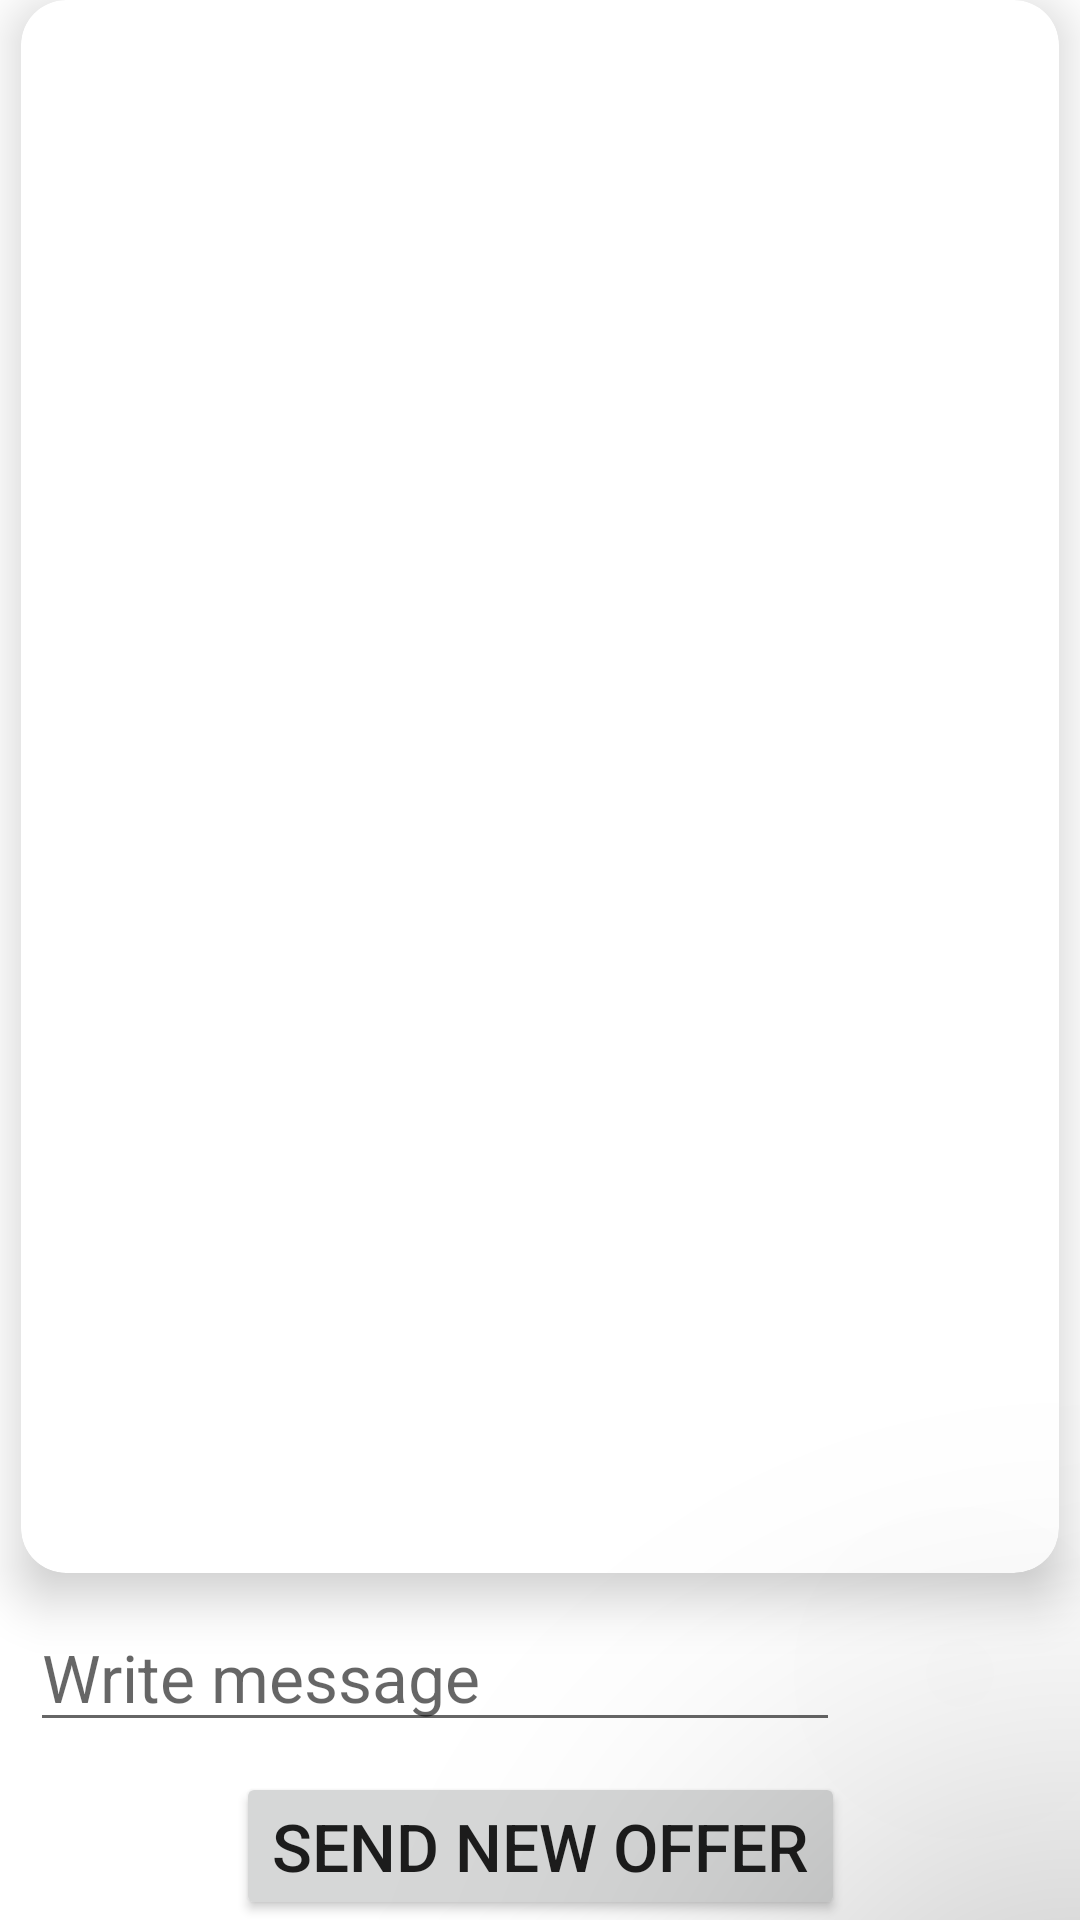

This screen was rendered from an Android layout file. Write that file and the resources it references.
<!-- AndroidManifest.xml: application theme Theme.TimeBankingApp -->
<!-- res/layout/fragment_chat.xml -->
<?xml version="1.0" encoding="utf-8"?>
<androidx.constraintlayout.widget.ConstraintLayout xmlns:android="http://schemas.android.com/apk/res/android"
    xmlns:app="http://schemas.android.com/apk/res-auto"
    xmlns:tools="http://schemas.android.com/tools"
    android:layout_width="match_parent"
    android:layout_height="match_parent">

    <com.google.android.material.imageview.ShapeableImageView
        android:id="@+id/send_button"
        android:layout_width="60dp"
        android:layout_height="60dp"
        android:layout_margin="10dp"
        android:elevation="100dp"
        app:cardCornerRadius="30dp"
        app:contentPadding="10dp"
        app:layout_constraintBottom_toBottomOf="@+id/message_text"
        app:layout_constraintEnd_toEndOf="parent"
        app:layout_constraintTop_toTopOf="@+id/message_text"
        app:shapeAppearance="@style/circleImageView"
        app:srcCompat="@drawable/ic_baseline_send_24"
        tools:ignore="ImageContrastCheck" />

    <androidx.cardview.widget.CardView
        android:id="@+id/cardView"
        android:layout_width="0dp"
        android:layout_height="0dp"
        android:layout_marginStart="7dp"
        android:layout_marginEnd="7dp"
        android:backgroundTint="@color/beige"
        app:cardCornerRadius="15dp"
        app:cardElevation="10dp"
        app:layout_constraintBottom_toTopOf="@+id/message_text"
        app:layout_constraintEnd_toEndOf="parent"
        app:layout_constraintHorizontal_bias="0.5"
        app:layout_constraintStart_toStartOf="parent"
        app:layout_constraintTop_toTopOf="parent">

        <androidx.recyclerview.widget.RecyclerView
            android:id="@+id/chat_list"
            android:layout_width="match_parent"
            android:layout_height="match_parent"
            android:layout_marginStart="2dp"
            android:layout_marginEnd="2dp"
            app:reverseLayout="false"
            app:stackFromEnd="true"
            tools:itemCount="8"
            tools:listitem="@layout/chat_item" />
    </androidx.cardview.widget.CardView>

    <EditText
        android:id="@+id/message_text"
        android:layout_width="0dp"
        android:layout_height="wrap_content"
        android:layout_margin="10dp"
        android:ems="10"
        android:hint="@string/write_message"
        android:inputType="textPersonName"
        android:textSize="22sp"
        app:layout_constraintBottom_toTopOf="@+id/offer_button"
        app:layout_constraintEnd_toStartOf="@+id/send_button"
        app:layout_constraintHorizontal_bias="0.5"
        app:layout_constraintStart_toStartOf="parent"
        app:layout_constraintTop_toBottomOf="@+id/cardView"
        android:autofillHints="" />

    <Button
        android:id="@+id/offer_button"
        android:layout_width="wrap_content"
        android:layout_height="wrap_content"
        android:elevation="20dp"
        android:text="@string/offer_btn"
        android:textSize="22sp"
        app:layout_constraintBottom_toBottomOf="parent"
        app:layout_constraintEnd_toEndOf="parent"
        app:layout_constraintHorizontal_bias="0.5"
        app:layout_constraintStart_toEndOf="@+id/message_text"
        app:layout_constraintStart_toStartOf="parent" />

</androidx.constraintlayout.widget.ConstraintLayout>
<!-- res/layout/chat_item.xml (included above) -->
<?xml version="1.0" encoding="utf-8"?>
<LinearLayout xmlns:android="http://schemas.android.com/apk/res/android"
    xmlns:app="http://schemas.android.com/apk/res-auto"
    xmlns:tools="http://schemas.android.com/tools"
    android:id="@+id/row"
    android:layout_width="match_parent"
    android:layout_height="wrap_content"
    android:layout_marginBottom="3dp"
    android:backgroundTint="@color/teal_200"
    android:gravity="end"
    android:orientation="vertical">

  <androidx.cardview.widget.CardView
      android:id="@+id/messageCard"
      android:layout_width="wrap_content"
      android:layout_height="wrap_content"
      android:layout_margin="2dp"
      android:backgroundTint="@color/teal_700"
      app:cardCornerRadius="15dp"
      app:contentPadding="5dp">

    <androidx.constraintlayout.widget.ConstraintLayout
        android:layout_width="match_parent"
        android:layout_height="match_parent"
        android:paddingStart="10dp"
        android:paddingEnd="10dp">

      <Button
          android:id="@+id/acceptButton"
          android:layout_width="wrap_content"
          android:layout_height="wrap_content"
          android:layout_marginEnd="7dp"
          android:backgroundTint="@color/alice_blue"
          android:text="@string/accept"
          android:textColor="@color/teal_700"
          android:visibility="gone"
          app:layout_constraintEnd_toStartOf="@+id/content"
          app:layout_constraintHorizontal_bias="0.5"
          app:layout_constraintStart_toStartOf="parent"
          app:layout_constraintTop_toTopOf="parent" />

      <TextView
          android:id="@+id/content"
          android:layout_width="wrap_content"
          android:layout_height="wrap_content"
          android:layout_gravity="start"
          android:layout_weight="1"
          android:gravity="end"
          android:padding="5dp"
          android:textColor="@color/white"
          android:textSize="20sp"
          app:layout_constraintBottom_toTopOf="@+id/time"
          app:layout_constraintEnd_toEndOf="parent"
          app:layout_constraintHorizontal_bias="0.5"
          app:layout_constraintStart_toEndOf="@+id/acceptButton"
          app:layout_constraintTop_toTopOf="parent"
          app:layout_constraintVertical_bias="0.32999998"
          app:layout_constraintVertical_chainStyle="packed"
          tools:text="Offer of 2 hours" />

      <TextView
          android:id="@+id/time"
          android:layout_width="wrap_content"
          android:layout_height="wrap_content"
          android:textColor="@color/white"
          app:layout_constraintBottom_toBottomOf="parent"
          app:layout_constraintEnd_toEndOf="parent"
          app:layout_constraintTop_toBottomOf="@+id/content"
          tools:text="22:00" />

    </androidx.constraintlayout.widget.ConstraintLayout>

  </androidx.cardview.widget.CardView>

</LinearLayout>
<!-- resources referenced by this layout -->
<resources>
  <string name="accept">Accept</string>
  <string name="offer_btn">send new Offer</string>
  <string name="write_message">Write message</string>
  <style name="circleImageView" parent="">
          <item name="cornerFamily">rounded</item>
          <item name="cornerSize">50%</item>
      </style>
  <style name="Theme.TimeBankingApp" parent="Theme.MaterialComponents.DayNight.DarkActionBar">
          
          <item name="colorPrimary">@color/teal_200</item>
          <item name="colorPrimaryVariant">@color/teal_200</item>
          <item name="colorOnPrimary">@color/white</item>
          
          <item name="colorSecondary">@color/white</item>
          <item name="colorSecondaryVariant">@color/black</item>
          <item name="colorOnSecondary">@color/black</item>
          
          <item name="android:statusBarColor" tools:targetApi="l">?attr/colorPrimaryVariant</item>
          
      </style>
  <!-- not gathered from this repository: default colours our renderer supplied (Android Studio template values) -->
  <color name="teal_200">#FF03DAC5</color>
  <color name="teal_700">#FF018786</color>
  <color name="black">#FF000000</color>
  <color name="white">#FFFFFFFF</color>
</resources>
